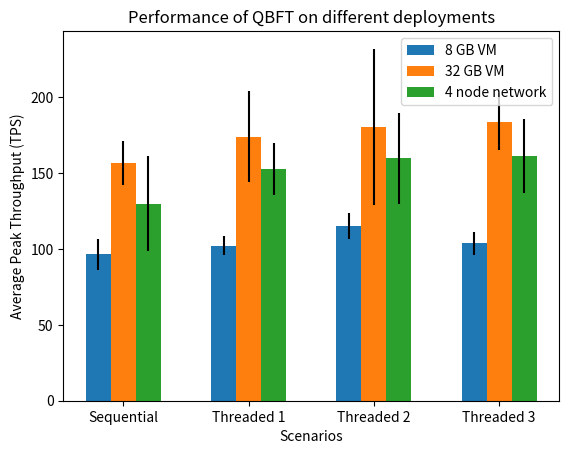

Here is the Python script that generated this plot:
import matplotlib.pyplot as plt
import numpy as np

#QBFT 8 gB
qbft_8_avg = [96.68537492902124, 102.20324727568101, 115.43521189058598, 103.71252170867555]
qbft_8_avg_std = [10.211896229266324, 6.123011343683894, 8.533949396766312, 7.6514130330559755]
qbft_8_peak = [103.98521748394003, 104.37435579015342, 120.24313818808567, 109.2860345560011]
qbft_8_peak_std = [9.12809790584352, 10.361234693402508, 6.4167996184118685, 10.452552487764216]


#IBFT 8 GB
ibft_8_avg = [88.61811155633302, 101.59820605967484, 112.65024753131537, 103.19278505829644]
ibft_8_avg_std = [9.162583016378097, 7.136358136645045, 5.658396989203818, 6.498999223888256]
ibft_8_peak = [93.77885006682114, 103.35220245276167, 114.52331599258899, 106.48342295991718]
ibft_8_peak_std= [8.829558412823138, 7.381158452860294, 4.997395751938968, 3.902974573880183]

#RAFT 8 GB
raft_8_avg = [58.29224211916728, 63.225988870476904, 80.38645363231916, 66.87448156989713]
raft_8_avg_std = [20.865896438710628, 25.94876863753805, 11.16240305101142, 18.21083987359756]
raft_8_peak = [65.28383769439465, 68.75159736389962, 85.14401459000838, 73.69845396913178]
raft_8_peak_std= [16.691543334383198, 20.67157138361509, 7.102526141779648, 15.07598991523226]

# 32 GB experiment
qbft_32_avg = [156.70189120981962, 174.17405159309948, 180.47361386883796, 184.04709851771858]
qbft_32_avg_std = [14.734528266209685, 30.170879299882895, 51.617851220185685, 18.941500981192338]
qbft_32_peak = [165.1454727535389, 172.29910240493473, 188.2510871580385, 198.27180874306762]
qbft_32_peak_std= [15.924547634667594, 59.81071062333284, 51.509293223754355, 20.802443278394914]

#IBFT 32 GB
ibft_32_avg = [130.44317678060926, 178.9985513196977, 196.66380692986772, 172.74895312703558]
ibft_32_avg_std = [41.38149263660223, 21.50656157604873, 21.537959036917627, 28.24766265102131]
ibft_32_peak = [134.13623166311868, 187.31870415222448, 203.60857316776273, 185.38078162140187]
ibft_32_peak_std = [43.413190509798724, 17.981977734197457, 22.777290410863575, 18.658570093829876]

#RAFT 32 GB
raft_32_avg = [152.65109276017702, 172.50849276001182, 193.57519921139516, 168.50592861810492]
raft_32_avg_std = [25.673251080057963, 18.263862116247857, 12.750380547041239, 23.344562631408525]
raft_32_peak = [155.39442188357168, 181.26271946755028, 195.98711205965577, 179.30851135851967]
raft_32_peak_std = [25.66377351225544, 9.987165793985756, 12.150259319958685, 12.017138618397333]

## Multinode data

#QBFT multi node
qbft_multinode_avg = [129.78664382567703, 152.82359258828762, 159.8396219322083, 161.57556968254912]
qbft_multinode_avg_std = [31.395046162597538, 17.305278375082445, 29.971862886414492, 24.48110676153029]
qbft_multinode_peak = [143.37568090752046, 167.08831395324404, 178.94187360830801, 164.4736248283873]
qbft_multinode_peak_std = [31.948349430465424, 19.782715153706214, 32.067617891992484, 58.31987718470724]

# IBFT multinode
ibft_multinode_avg = [133.83572837442307, 136.7715963680028, 147.4621198229102, 131.73655842381905]
ibft_multinode_avg_std = [14.276619865247481, 23.97229155183365, 26.057164848093173, 25.250080142813136]
ibft_multinode_peak = [142.28863963375622, 160.1703016442225, 174.40421654434516, 159.0193050996344]
ibft_multinode_peak_std = [8.514714643799058, 18.484305487731252, 14.534019697450772, 12.975170796289541]

# RAFT Multinode

raft_multinode_avg = [105.94899698881326, 105.94899698881326, 132.44780551506983, 120.78205505729406]
raft_multinode_avg_std = [9.899597237538805, 9.899597237538805, 14.920459556351702, 17.654098998354936]
raft_multinode_peak = [115.34257711309847, 115.34257711309847, 137.4731276660009, 123.88068700265782]
raft_multinode_peak_std = [9.486584083834511, 9.486584083834511, 15.06493555073281, 18.905091570968356]

# # Data for IBFT on 8GB VM
# ibft_8gb_avg = [88.62, 101.60, 112.65, 103.19]
# ibft_8gb_std = [9.16, 7.14, 5.66, 6.50]

# # Data for IBFT on 32GB VM
# ibft_32gb_avg = [130.44, 178.99, 196.66, 172.75]
# ibft_32gb_std = [41.38, 21.51, 21.54, 28.25]

# # Data for 4-node IBFT
# ibft_4node_avg = [133.84, 136.77, 147.46, 131.74]
# ibft_4node_std = [14.28, 23.97, 26.06, 25.25]


# Data for IBFT on 8GB VM
ibft_8gb_avg = [93.78, 104.37, 114.52, 106.48]
ibft_8gb_std = [8.83, 7.38, 4.99, 3.90]

# Data for IBFT on 32GB VM
ibft_32gb_avg = [134.14, 187.32, 203.61, 185.38]
ibft_32gb_std = [43.41, 17.98, 22.78, 18.66]

# Data for 4-node IBFT
ibft_4node_avg = [142.29, 160.17, 174.40, 159.02]
ibft_4node_std = [8.51, 18.48, 14.53, 12.98]

def plot_8gb():
	bar_width = 0.2

	# Set up bar positions
	index = np.arange(len(ibft_8_avg))

	# Plotting
	fig, ax = plt.subplots()
	bar1 = ax.bar(index - bar_width, ibft_8_avg, bar_width, yerr=ibft_8_avg_std, label='IBFT')
	bar2 = ax.bar(index, qbft_8_avg, bar_width, yerr=qbft_8_avg_std, label='QBFT')
	bar3 = ax.bar(index + bar_width, raft_8_avg, bar_width, yerr=raft_8_avg_std, label='RAFT')
	# bar2 = ax.bar(index, ibft_32gb_avg, bar_width, yerr=ibft_32gb_std, label='IBFT 32GB')
	# bar3 = ax.bar(index + bar_width, ibft_4node_avg, bar_width, yerr=ibft_4node_std, label='4-node IBFT')

	# Set labels and title
	ax.set_xlabel('Scenarios')
	ax.set_ylabel('Average Peak Throughput (TPS)')
	ax.set_title('Performance of Different Consensus On 8GB VM')
	ax.set_xticks(index)
	ax.set_xticklabels(['Sequential', 'Threaded 1', 'Threaded 2', 'Threaded 3'])
	ax.legend()

	# Show the plot
	plt.show()

def plot_32gb():
	bar_width = 0.2

	# Set up bar positions
	index = np.arange(len(ibft_8_avg))

	# Plotting
	fig, ax = plt.subplots()
	bar1 = ax.bar(index - bar_width, ibft_32_avg, bar_width, yerr=ibft_32_avg_std, label='IBFT')
	bar2 = ax.bar(index, qbft_32_avg, bar_width, yerr=qbft_32_avg_std, label='QBFT')
	bar3 = ax.bar(index + bar_width, raft_32_avg, bar_width, yerr=raft_32_avg_std, label='RAFT')
	# bar2 = ax.bar(index, ibft_32gb_avg, bar_width, yerr=ibft_32gb_std, label='IBFT 32GB')
	# bar3 = ax.bar(index + bar_width, ibft_4node_avg, bar_width, yerr=ibft_4node_std, label='4-node IBFT')

	# Set labels and title
	ax.set_xlabel('Scenarios')
	ax.set_ylabel('Average Peak Throughput (TPS)')
	ax.set_title('Performance of Different Consensus On 32 GB VM')
	ax.set_xticks(index)
	ax.set_xticklabels(['Sequential', 'Threaded 1', 'Threaded 2', 'Threaded 3'])
	ax.legend()
	# Show the plot
	plt.show()

def plot_multinode():
	bar_width = 0.2

	# Set up bar positions
	index = np.arange(len(ibft_8_avg))

	# Plotting
	fig, ax = plt.subplots()
	bar1 = ax.bar(index - bar_width, ibft_multinode_avg, bar_width, yerr=ibft_multinode_avg_std, label='IBFT')
	bar2 = ax.bar(index, qbft_multinode_avg, bar_width, yerr=qbft_multinode_avg_std, label='QBFT')
	bar3 = ax.bar(index + bar_width, raft_multinode_avg, bar_width, yerr=raft_multinode_avg_std, label='RAFT')
	# bar2 = ax.bar(index, ibft_32gb_avg, bar_width, yerr=ibft_32gb_std, label='IBFT 32GB')
	# bar3 = ax.bar(index + bar_width, ibft_4node_avg, bar_width, yerr=ibft_4node_std, label='4-node IBFT')

	# Set labels and title
	ax.set_xlabel('Scenarios')
	ax.set_ylabel('Average Peak Throughput (TPS)')
	ax.set_title('Performance of Different Consensus On 4-node deployment')
	ax.set_xticks(index)
	ax.set_xticklabels(['Sequential', 'Threaded 1', 'Threaded 2', 'Threaded 3'])
	ax.legend()
	# Show the plot
	plt.show()
	
def plot_qbft():
	bar_width = 0.2

	# Set up bar positions
	index = np.arange(len(ibft_8_avg))

	# Plotting
	fig, ax = plt.subplots()
	bar1 = ax.bar(index - bar_width, qbft_8_avg, bar_width, yerr=qbft_8_avg_std, label='8 GB VM')
	bar2 = ax.bar(index, qbft_32_avg, bar_width, yerr=qbft_32_avg_std, label='32 GB VM')
	bar3 = ax.bar(index + bar_width, qbft_multinode_avg, bar_width, yerr=qbft_multinode_avg_std, label='4 node network')

	# Set labels and title
	ax.set_xlabel('Scenarios')
	ax.set_ylabel('Average Peak Throughput (TPS)')
	ax.set_title('Performance of QBFT on different deployments')
	ax.set_xticks(index)
	ax.set_xticklabels(['Sequential', 'Threaded 1', 'Threaded 2', 'Threaded 3'])
	ax.legend()
	# Show the plot
	plt.show()

# plot_8gb()
# plot_32gb()
# plot_multinode()
plot_qbft()


